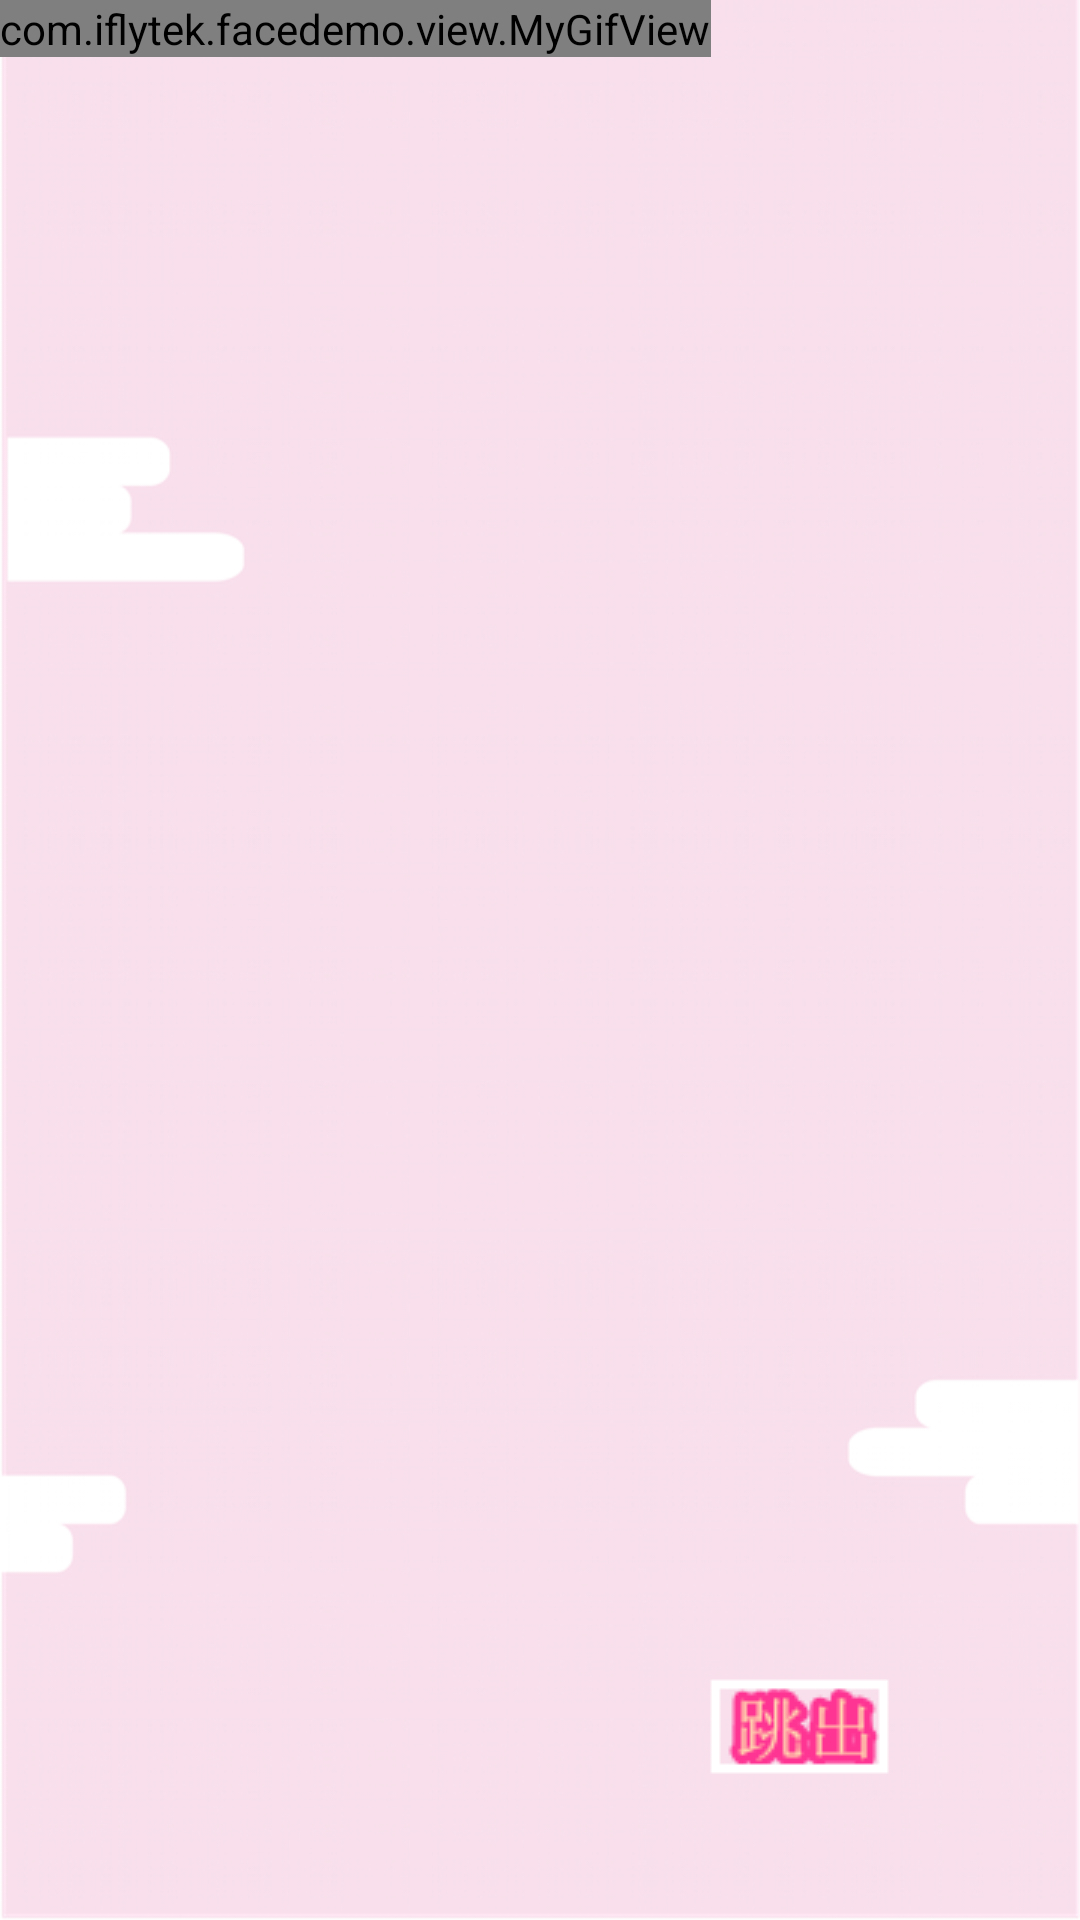

Layout XML and referenced resources for this Android screen:
<!-- AndroidManifest.xml: application theme AppTheme -->
<!-- res/layout/activity_passaty.xml -->
<?xml version="1.0" encoding="utf-8"?>
<RelativeLayout xmlns:android="http://schemas.android.com/apk/res/android"
    xmlns:tools="http://schemas.android.com/tools"
    android:layout_width="match_parent"
    android:layout_height="match_parent"
    android:orientation="vertical"
    android:background="@drawable/beijing5"
    tools:context="com.iflytek.facedemo.passaty">
    <TextView
        android:id="@+id/time"
        android:layout_width="60dp"
        android:layout_height="20dp"
        android:layout_marginRight="26dp"
        android:textColor="#FFFFFF"
        android:layout_below="@+id/image"
        android:textSize="20dp"
        android:layout_alignParentRight="true" />
<com.iflytek.facedemo.view.MyGifView
    android:id="@+id/image"
    android:layout_width="wrap_content"
    android:layout_height="wrap_content" />

    <TextView
        android:layout_width="wrap_content"
        android:layout_height="wrap_content"
        android:layout_marginLeft="30dp"
        android:textColor="#FFFFFF"
        android:id="@+id/showname"
        android:layout_marginBottom="100dp"
        android:textSize="30dp"
        android:layout_above="@+id/tiaochu"
   />
<Button
    android:layout_width="wrap_content"
    android:layout_height="wrap_content"
    android:background="@drawable/tiaochu"
    android:layout_gravity="right"
    android:id="@+id/tiaochu"
    android:layout_alignParentBottom="true"
    android:layout_alignParentRight="true"
    android:layout_marginRight="53dp"
    android:layout_marginBottom="46dp" />

</RelativeLayout>
<!-- resources referenced by this layout -->
<resources>
  <!-- drawable beijing5: png bitmap (drawable, 249436 bytes) -->
  <!-- drawable tiaochu: png bitmap (drawable, 1465 bytes) -->
  <style name="AppTheme" parent="AppBaseTheme">
          
      </style>
  <style name="AppBaseTheme" parent="android:Theme.Light">
          
      </style>
</resources>
